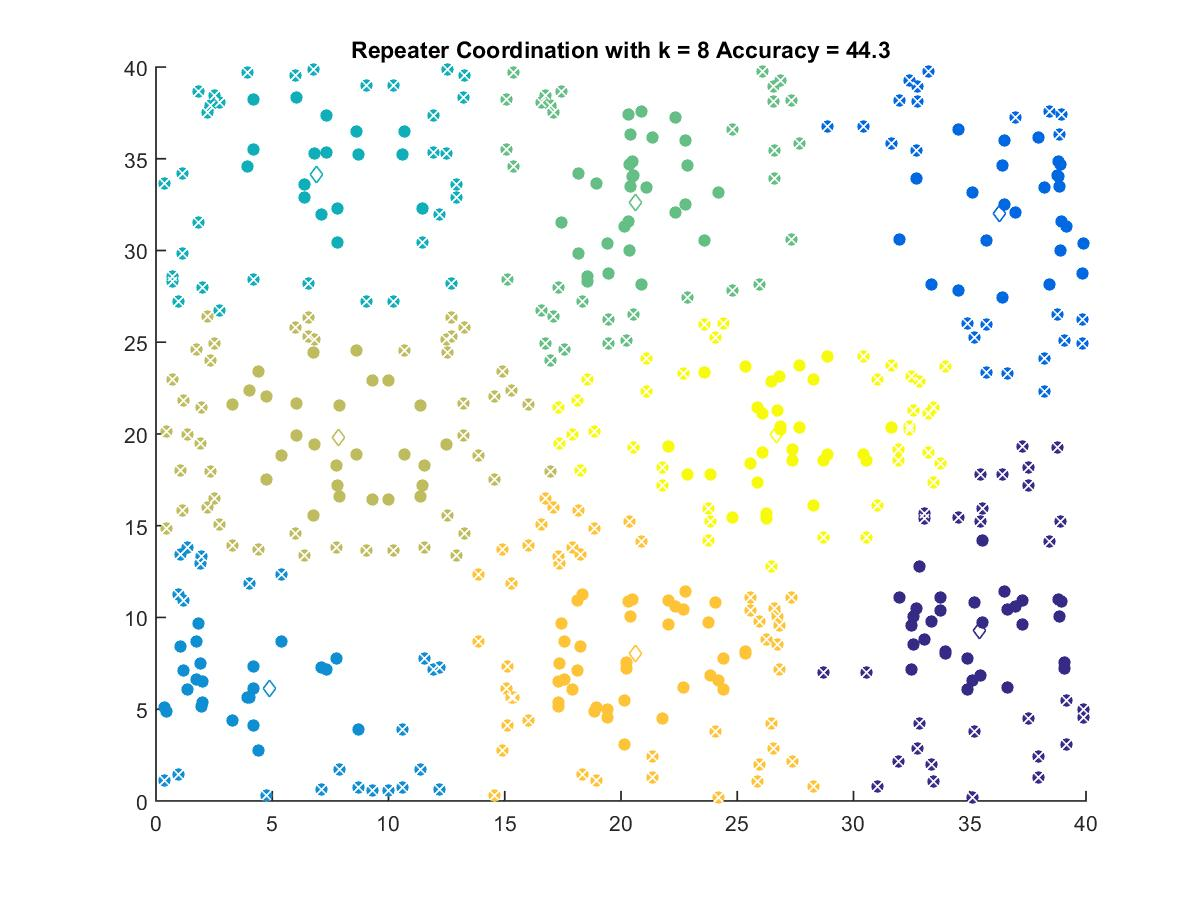

The file beside this chart, header and first rows:
35.418, 9.3079
36.3, 31.99
4.883, 6.133
6.911, 34.14
20.62, 32.64
7.829, 19.82
20.61, 8.024
26.67, 19.99
